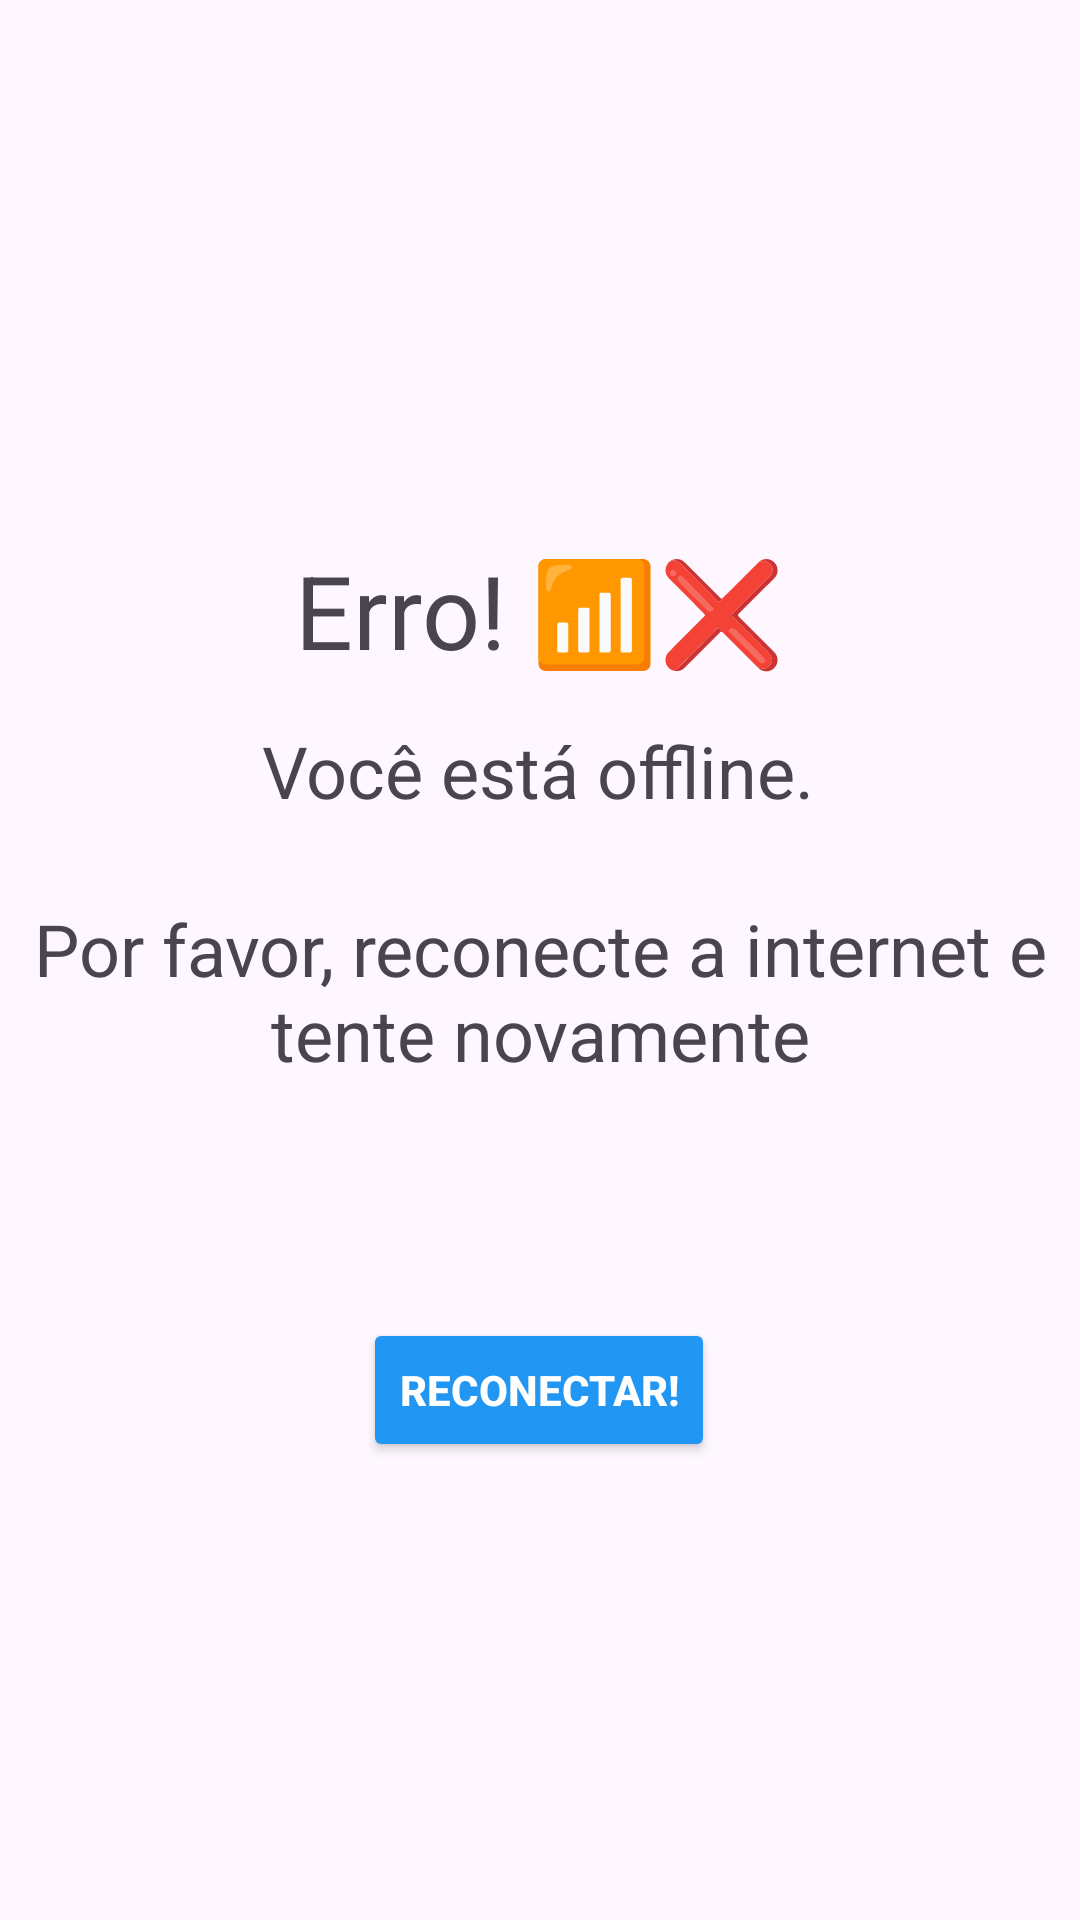

Reconstruct the res/layout file that produces this screen, plus the resources it refers to.
<!-- AndroidManifest.xml: activity theme Theme.LinkedinLite -->
<!-- res/layout/activity_error.xml -->
<?xml version="1.0" encoding="utf-8"?>
<androidx.constraintlayout.widget.ConstraintLayout xmlns:android="http://schemas.android.com/apk/res/android"
    xmlns:app="http://schemas.android.com/apk/res-auto"
    xmlns:tools="http://schemas.android.com/tools"
    android:layout_width="match_parent"
    android:layout_height="match_parent"
    tools:context=".ErrorActivity">

    <TextView
        android:id="@+id/textView2"
        android:layout_width="wrap_content"
        android:layout_height="wrap_content"
        android:text="Por favor, reconecte a internet e tente novamente"
        android:textAlignment="center"
        android:textSize="24sp"
        app:layout_constraintBottom_toBottomOf="parent"
        app:layout_constraintEnd_toEndOf="parent"
        app:layout_constraintHorizontal_bias="0.0"
        app:layout_constraintStart_toStartOf="parent"
        app:layout_constraintTop_toBottomOf="@+id/textView"
        app:layout_constraintVertical_bias="0.209" />

    <TextView
        android:layout_width="wrap_content"
        android:layout_height="wrap_content"
        android:text="Você está offline."
        android:textSize="24sp"
        app:layout_constraintBottom_toBottomOf="parent"
        app:layout_constraintEnd_toEndOf="parent"
        app:layout_constraintHorizontal_bias="0.497"
        app:layout_constraintStart_toStartOf="parent"
        app:layout_constraintTop_toBottomOf="@+id/textView"
        app:layout_constraintVertical_bias="0.038" />

    <TextView
        android:id="@+id/textView"
        android:layout_width="wrap_content"
        android:layout_height="wrap_content"
        android:text="Erro! 📶❌"
        android:textSize="34sp"
        app:layout_constraintBottom_toBottomOf="parent"
        app:layout_constraintEnd_toEndOf="parent"
        app:layout_constraintStart_toStartOf="parent"
        app:layout_constraintTop_toTopOf="parent"
        app:layout_constraintVertical_bias="0.304" />

    <Button
        android:id="@+id/button"
        android:layout_width="wrap_content"
        android:layout_height="wrap_content"
        android:backgroundTint="#2196F3"
        android:onClick="buttonRetornarOnClick"
        android:text="Reconectar!"
        android:textAlignment="center"
        android:textStyle="bold"
        android:textColor="@color/white"
        android:textSize="14sp"
        app:layout_constraintBottom_toBottomOf="parent"
        app:layout_constraintEnd_toEndOf="parent"
        app:layout_constraintHorizontal_bias="0.498"
        app:layout_constraintStart_toStartOf="parent"
        app:layout_constraintTop_toBottomOf="@+id/textView2"
        app:layout_constraintVertical_bias="0.34" />

</androidx.constraintlayout.widget.ConstraintLayout>
<!-- resources referenced by this layout -->
<resources>
  <style name="Theme.LinkedinLite" parent="Base.Theme.LinkedinLite" />
  <style name="Base.Theme.LinkedinLite" parent="Theme.Material3.DayNight.NoActionBar">
          
          <item name="android:statusBarColor">@color/white</item>
          
      </style>
  <!-- not gathered from this repository: default colours our renderer supplied (Android Studio template values) -->
  <color name="white">#FFFFFFFF</color>
</resources>
